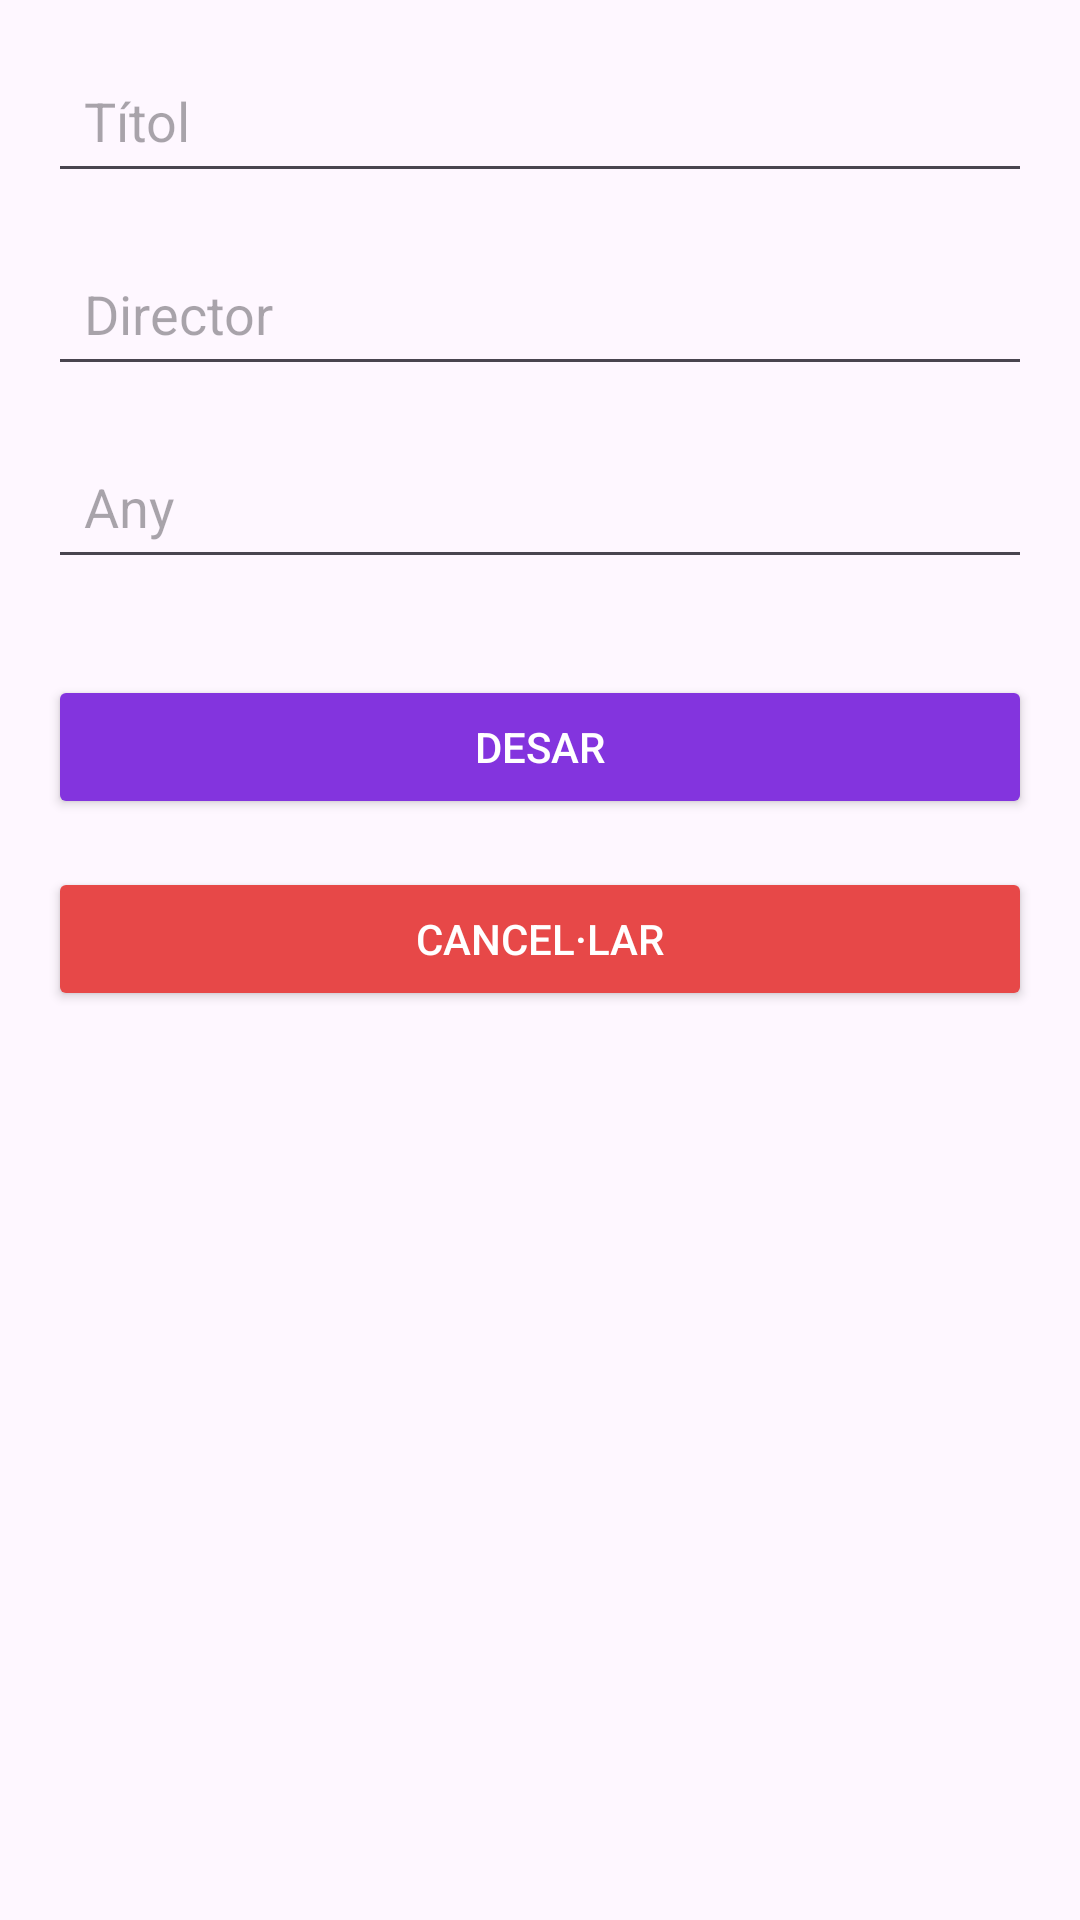

The Android layout XML behind this screen, and the referenced resources:
<!-- AndroidManifest.xml: application theme Theme.PeliculesCRUD -->
<!-- res/layout/fragment_add_movie.xml -->
<?xml version="1.0" encoding="utf-8"?>
<androidx.constraintlayout.widget.ConstraintLayout xmlns:android="http://schemas.android.com/apk/res/android"
    xmlns:app="http://schemas.android.com/apk/res-auto"
    xmlns:tools="http://schemas.android.com/tools"
    android:layout_width="match_parent"
    android:layout_height="match_parent"
    android:padding="16dp"
    tools:context=".ui.AddMovieFragment">

    <EditText
        android:id="@+id/editTextTitle"
        android:layout_width="0dp"
        android:layout_height="wrap_content"
        android:autofillHints=""
        android:hint="@string/t_tol"
        android:inputType="text"
        android:textColor="#222"
        android:padding="12dp"
        app:layout_constraintEnd_toEndOf="parent"
        app:layout_constraintStart_toStartOf="parent"
        app:layout_constraintTop_toTopOf="parent" />

    <EditText
        android:id="@+id/editTextDirector"
        android:layout_width="0dp"
        android:layout_height="wrap_content"
        android:autofillHints=""
        android:hint="@string/director"
        android:inputType="text"
        android:textColor="#222"
        android:padding="12dp"
        app:layout_constraintEnd_toEndOf="parent"
        app:layout_constraintStart_toStartOf="parent"
        app:layout_constraintTop_toBottomOf="@id/editTextTitle"
        android:layout_marginTop="16dp" />

    <EditText
        android:id="@+id/editTextYear"
        android:layout_width="0dp"
        android:layout_height="wrap_content"
        android:autofillHints=""
        android:hint="@string/any"
        android:inputType="number"
        android:textColor="#222"
        android:padding="12dp"
        app:layout_constraintEnd_toEndOf="parent"
        app:layout_constraintStart_toStartOf="parent"
        app:layout_constraintTop_toBottomOf="@id/editTextDirector"
        android:layout_marginTop="16dp" />

    <Button
        android:id="@+id/buttonSave"
        android:layout_width="0dp"
        android:layout_height="wrap_content"
        android:layout_marginTop="32dp"
        android:backgroundTint="#8334DE"
        android:padding="12dp"
        android:text="@string/desar"
        android:textColor="@android:color/white"
        app:layout_constraintEnd_toEndOf="parent"
        app:layout_constraintStart_toStartOf="parent"
        app:layout_constraintTop_toBottomOf="@id/editTextYear" />

    <Button
        android:id="@+id/buttonCancel"
        android:layout_width="0dp"
        android:layout_height="wrap_content"
        android:layout_marginTop="16dp"
        android:backgroundTint="#E74848"
        android:padding="12dp"
        android:text="@string/cancel_lar"
        android:textColor="@android:color/white"
        app:layout_constraintEnd_toEndOf="parent"
        app:layout_constraintStart_toStartOf="parent"
        app:layout_constraintTop_toBottomOf="@id/buttonSave" />

</androidx.constraintlayout.widget.ConstraintLayout>
<!-- resources referenced by this layout -->
<resources>
  <string name="any">Any</string>
  <string name="cancel_lar">Cancel·lar</string>
  <string name="desar">Desar</string>
  <string name="director">Director</string>
  <string name="t_tol">Títol</string>
  <style name="Theme.PeliculesCRUD" parent="Base.Theme.PeliculesCRUD" />
  <style name="Base.Theme.PeliculesCRUD" parent="Theme.Material3.DayNight.NoActionBar">
          
          
      </style>
</resources>
